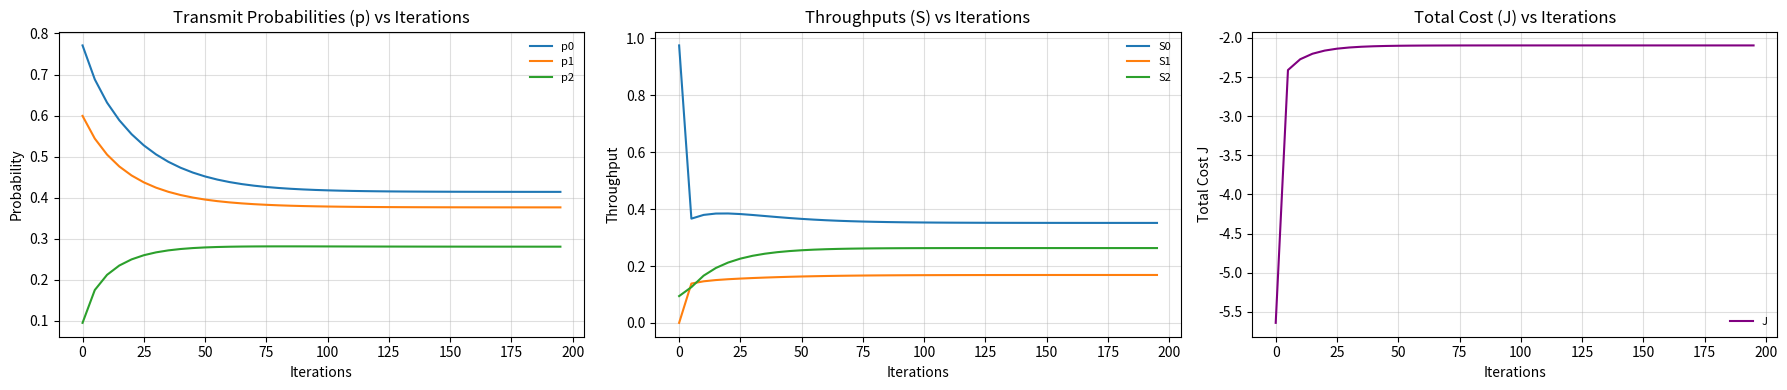

This chart was generated by the following Python code:
import numpy as np
import matplotlib.pyplot as plt

# Function to compute throughputs S
def compute_S(p):
    p0, p1, p2 = p
    q0 = 1 - p0
    q1 = 1 - p1
    q2 = 1 - p2

    # Numerators
    numerator_S0 = p0 * q1 * q2 + p0 * q1 * p2 + q1 * p0 * p2
    numerator_S1 = q0 * p1 * q2
    numerator_S2 = p0 * q1 * p2 + q0 * q1 * p2 + p0 * q1 * p2

    # Denominator
    D = 1 + q1 * p2 + q1 * p0 + q0 * p1 + p0 * p1 + q1 * p0 * p2

    # Assuming T_star = 2 for simplicity
    T_star = 2

    S0 = T_star * (numerator_S0 / D)
    S1 = T_star * (numerator_S1 / D)
    S2 = T_star * (numerator_S2 / D)

    return np.array([S0, S1, S2])

# Function to compute gradient of log(S) with respect to p
def compute_gradient_log_S(p, delta=1e-6):
    n = len(p)
    grad_log_S = np.zeros((n, n))  # grad_log_S[i, j] = d(log(S_i))/dp_j

    for j in range(n):
        p_forward = p.copy()
        p_backward = p.copy()
        p_forward[j] += delta
        p_backward[j] -= delta

        # Ensure p values remain within [0, 1]
        p_forward[j] = min(p_forward[j], 1)
        p_backward[j] = max(p_backward[j], 0)

        S_forward = compute_S(p_forward)
        S_backward = compute_S(p_backward)

        # Compute log of S values, adding delta to prevent log(0)
        log_S_forward = np.log(S_forward + delta)
        log_S_backward = np.log(S_backward + delta)

        grad_log_S[:, j] = (log_S_forward - log_S_backward) / (2 * delta)

    return grad_log_S  # Shape: (n, n)

# Initialize parameters
p_init = np.array([0.97, 0.01, 0.05])
alpha_init = np.array([0.6, 0.6, 0.3])
eta_p = 0.01
max_iter_short = 200

# Store values for plotting
p_values_short = []
S_values_short = []
J_values_short = []

# Optimization loop for shorter iteration count
p = p_init.copy()
alpha = alpha_init.copy()
for k in range(max_iter_short):
    # Compute S and gradients
    S = compute_S(p)
    grad_S = compute_gradient_log_S(p)

    # Gradient of J with respect to p
    grad_J_p = np.dot(alpha, grad_S)

    # Update p and project onto [0, 1]
    p += eta_p * grad_J_p
    p = np.clip(p, 0, 1)

    # Calculate cost J and store values every 5 iterations for this run
    if k % 5 == 0:
        J = np.dot(alpha, np.log(S))
        p_values_short.append(p.copy())
        S_values_short.append(S.copy())
        J_values_short.append(J)

# Convert lists to arrays for easier plotting
p_values_short = np.array(p_values_short)
S_values_short = np.array(S_values_short)
J_values_short = np.array(J_values_short)

# Generate the plots in a row
fig, axes = plt.subplots(1, 3, figsize=(18, 4), sharex=True)

# Plotting Transmit Probabilities (p0, p1, p2)
axes[0].plot(np.arange(0, max_iter_short, 5), p_values_short[:, 0], label="p0", linewidth=1.5)
axes[0].plot(np.arange(0, max_iter_short, 5), p_values_short[:, 1], label="p1", linewidth=1.5)
axes[0].plot(np.arange(0, max_iter_short, 5), p_values_short[:, 2], label="p2", linewidth=1.5)
axes[0].set_title("Transmit Probabilities (p) vs Iterations")
axes[0].set_ylabel("Probability")
axes[0].set_xlabel("Iterations")
axes[0].legend(loc="upper right", fontsize=8, frameon=False)
axes[0].grid(alpha=0.4)

# Plotting Throughputs (S0, S1, S2)
axes[1].plot(np.arange(0, max_iter_short, 5), S_values_short[:, 0], label="S0", linewidth=1.5)
axes[1].plot(np.arange(0, max_iter_short, 5), S_values_short[:, 1], label="S1", linewidth=1.5)
axes[1].plot(np.arange(0, max_iter_short, 5), S_values_short[:, 2], label="S2", linewidth=1.5)
axes[1].set_title("Throughputs (S) vs Iterations")
axes[1].set_ylabel("Throughput")
axes[1].set_xlabel("Iterations")
axes[1].legend(loc="upper right", fontsize=8, frameon=False)
axes[1].grid(alpha=0.4)

# Plotting Total Cost (J)
axes[2].plot(np.arange(0, max_iter_short, 5), J_values_short, label="J", color='purple', linewidth=1.5)
axes[2].set_title("Total Cost (J) vs Iterations")
axes[2].set_xlabel("Iterations")
axes[2].set_ylabel("Total Cost J")
axes[2].legend(loc="lower right", fontsize=8, frameon=False)
axes[2].grid(alpha=0.4)

# Adjust layout for a tight fit
plt.tight_layout()
plt.show()
